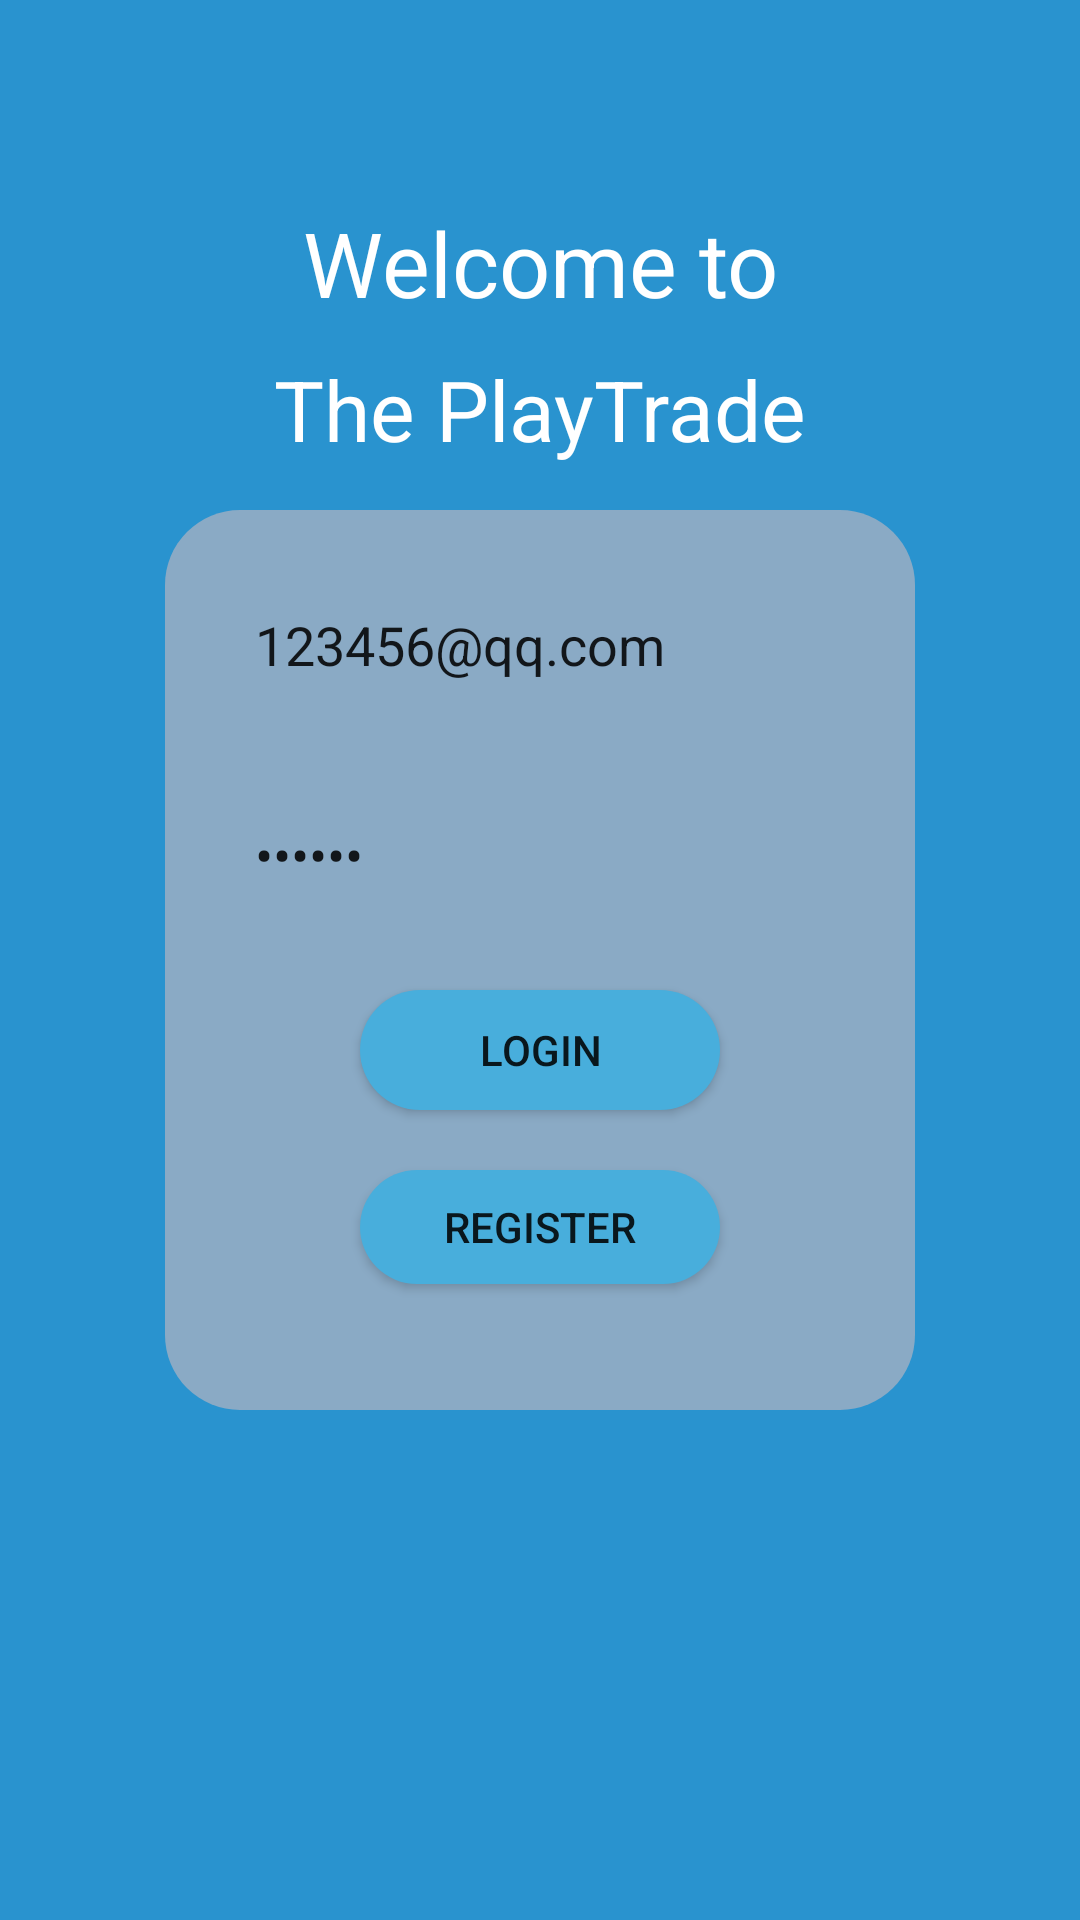

Write the Android layout XML for this screen, with the resource values it uses.
<!-- AndroidManifest.xml: application theme AppTheme -->
<!-- res/layout/activity_login.xml -->
<?xml version="1.0" encoding="utf-8"?>
<androidx.constraintlayout.widget.ConstraintLayout xmlns:android="http://schemas.android.com/apk/res/android"
    xmlns:app="http://schemas.android.com/apk/res-auto"
    xmlns:tools="http://schemas.android.com/tools"
    android:id="@+id/container"
    android:layout_width="match_parent"
    android:layout_height="match_parent"
    android:background="#2993cf"
    tools:context=".LoginActivity">

    <TextView
        android:layout_width="wrap_content"
        android:layout_height="wrap_content"
        android:layout_gravity="center"
        android:layout_marginBottom="10dp"
        android:text="Welcome to"
        android:textColor="#FFFFFF"
        android:textSize="30sp"
        app:layout_constraintBottom_toTopOf="@+id/tv_title2"
        app:layout_constraintLeft_toLeftOf="parent"
        app:layout_constraintRight_toRightOf="parent" />

    <TextView
        android:id="@+id/tv_title2"
        android:layout_width="wrap_content"
        android:layout_height="wrap_content"
        android:layout_gravity="center"
        android:layout_marginBottom="15dp"
        android:text="The PlayTrade"
        android:textColor="#FFFFFF"
        android:textSize="28sp"
        app:layout_constraintBottom_toTopOf="@+id/lly"
        app:layout_constraintLeft_toLeftOf="parent"
        app:layout_constraintRight_toRightOf="parent" />

    <LinearLayout
        android:id="@+id/lly"
        android:layout_width="250dp"
        android:layout_height="300dp"
        android:background="@drawable/radius"
        android:orientation="vertical"
        app:layout_constraintBottom_toBottomOf="parent"
        app:layout_constraintLeft_toLeftOf="parent"
        app:layout_constraintRight_toRightOf="parent"
        app:layout_constraintTop_toTopOf="parent">

        <EditText
            android:id="@+id/email"
            android:layout_width="200dp"
            android:layout_height="50dp"
            android:layout_gravity="center"
            android:layout_marginTop="20dp"
            android:background="@drawable/ed_radius"
            android:hint="Email"
            android:paddingLeft="5dp"
            android:text="123456@qq.com" />

        <EditText
            android:id="@+id/pass"
            android:layout_width="200dp"
            android:layout_height="50dp"
            android:layout_gravity="center"
            android:layout_marginTop="20dp"
            android:background="@drawable/ed_radius"
            android:hint="Password"
            android:paddingLeft="5dp"
            android:password="true"
            android:text="147147" />

        <Button
            android:id="@+id/but_login"
            android:layout_width="120dp"
            android:layout_height="40dp"
            android:layout_gravity="center"
            android:layout_marginTop="20dp"
            android:background="@drawable/but_radius"
            android:text="LOGIN" />

        <Button
            android:id="@+id/but_register"
            android:layout_width="120dp"
            android:layout_height="38dp"
            android:layout_gravity="center"
            android:layout_marginTop="20dp"
            android:background="@drawable/but_radius"
            android:text="REGISTER" />
    </LinearLayout>
</androidx.constraintlayout.widget.ConstraintLayout>
<!-- resources referenced by this layout -->
<resources>
  <!-- drawable but_radius (drawable) -->
  <?xml version="1.0" encoding="utf-8"?>
  <shape xmlns:android="http://schemas.android.com/apk/res/android">
      <solid android:color="#48AEDC"/>
      <corners android:radius="25dp"/>
  </shape>
  <!-- drawable radius (drawable) -->
  <?xml version="1.0" encoding="utf-8"?>
  <shape xmlns:android="http://schemas.android.com/apk/res/android">
      <corners android:radius="25dp"/>
      <solid android:color="#8AAAC5"/>
  </shape>
</resources>
